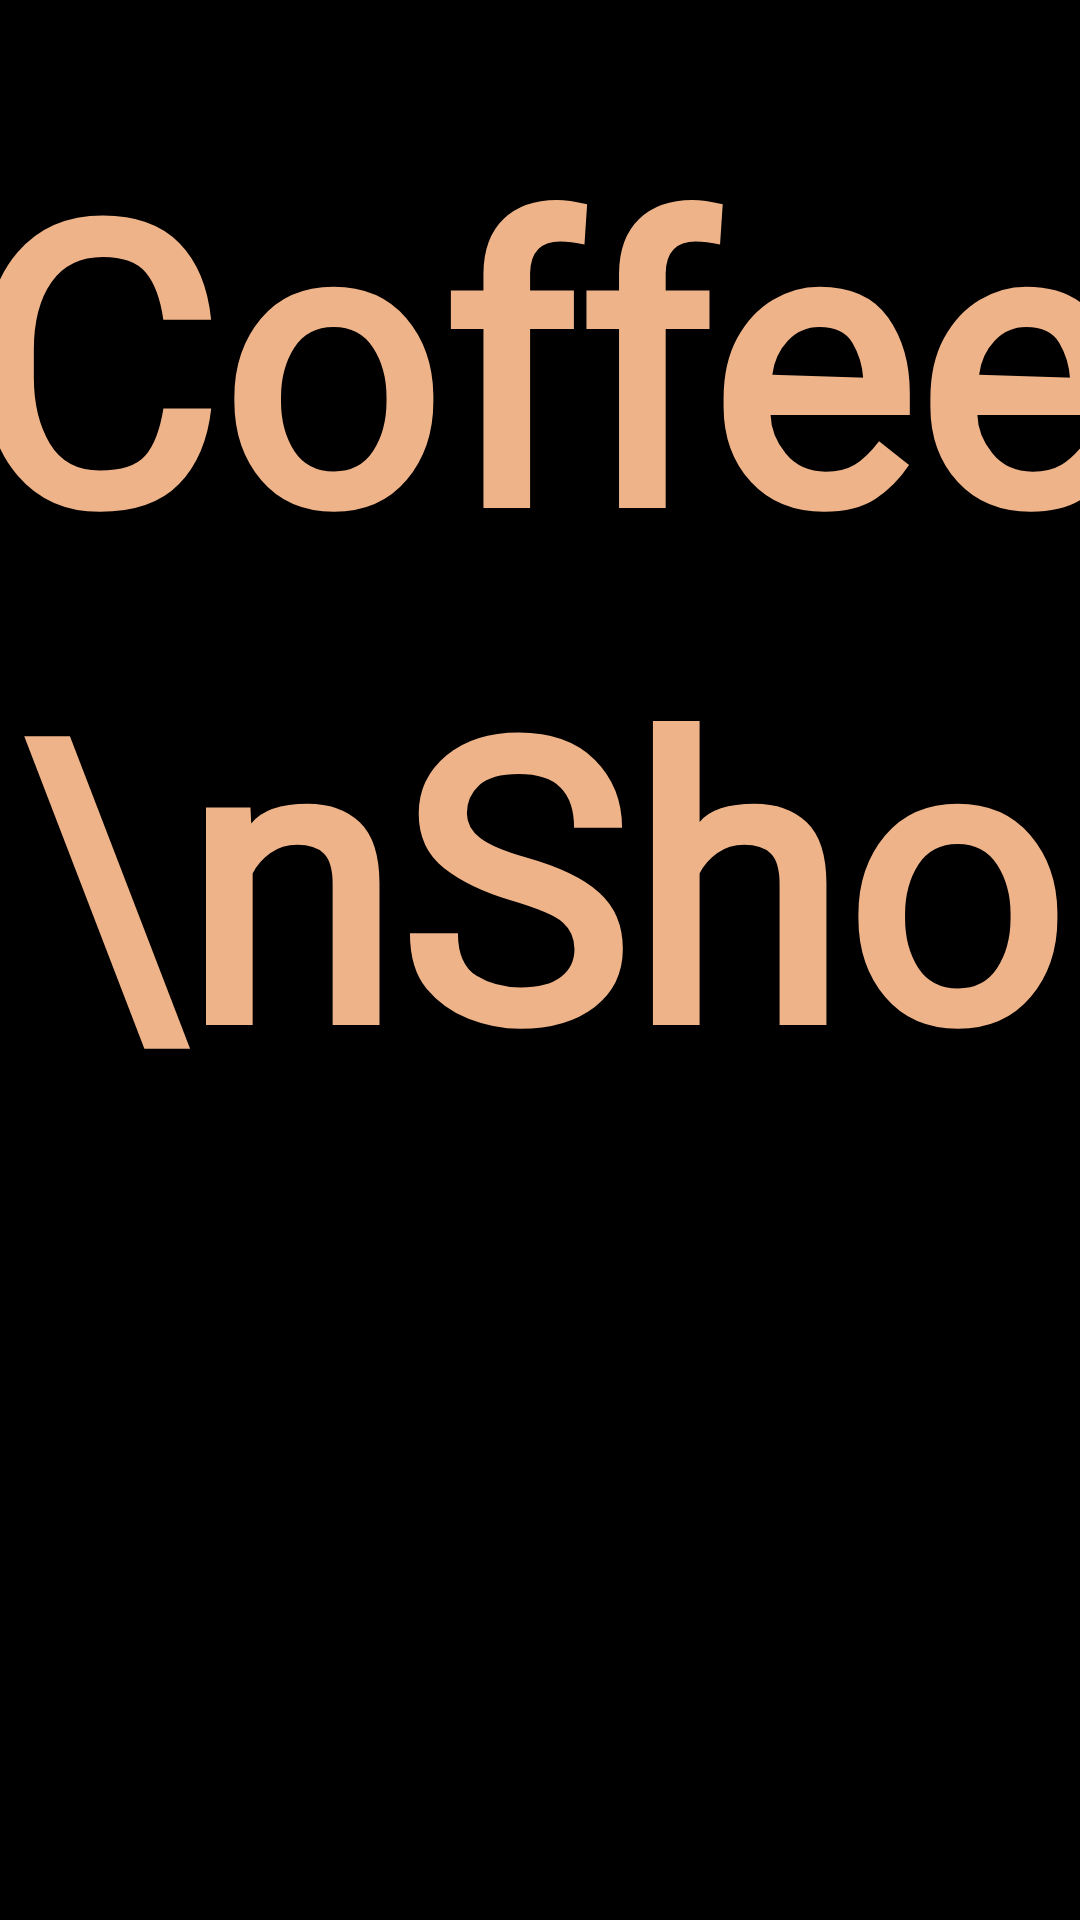

Layout XML and referenced resources for this Android screen:
<!-- AndroidManifest.xml: application theme Theme.CoffeeOnlineShop -->
<!-- res/layout/activity_splash.xml -->
<?xml version="1.0" encoding="utf-8"?>
<androidx.constraintlayout.widget.ConstraintLayout xmlns:android="http://schemas.android.com/apk/res/android"
    xmlns:app="http://schemas.android.com/apk/res-auto"
    xmlns:tools="http://schemas.android.com/tools"
    android:id="@+id/main"
    android:background="@color/black"
    android:layout_width="match_parent"
    android:layout_height="match_parent"
    tools:context=".activities.SplashActivity">

    <ImageView
        android:id="@+id/imageView"
        android:layout_width="2700dp"
        android:layout_height="2265dp"
        app:layout_constraintBottom_toBottomOf="parent"
        app:layout_constraintEnd_toEndOf="parent"
        app:layout_constraintStart_toStartOf="parent"
        app:srcCompat="@drawable/splash_pic" />

    <TextView
        android:id="@+id/textView"
        android:layout_width="409dp"
        android:layout_height="358dp"
        android:layout_marginTop="32dp"
        android:text="Coffee \nShop"
        android:textColor="@color/lightBrown"
        android:textStyle="bold"
        android:textSize="130sp"
        android:fontFamily="@font/stash"
        android:textAlignment="center"
        android:lineSpacingExtra="20dp"
        app:layout_constraintEnd_toEndOf="parent"
        app:layout_constraintStart_toStartOf="parent"
        app:layout_constraintTop_toTopOf="parent" />

    <ImageView
        android:id="@+id/StartBtn"
        android:layout_width="150dp"
        android:layout_height="121dp"
        app:layout_constraintEnd_toEndOf="@+id/textView"
        app:layout_constraintTop_toBottomOf="@+id/textView"
        app:srcCompat="@drawable/start_btn" />
</androidx.constraintlayout.widget.ConstraintLayout>
<!-- resources referenced by this layout -->
<resources>
  <color name="black">#FF000000</color>
  <color name="lightBrown">#eeb388</color>
  <style name="Theme.CoffeeOnlineShop" parent="Base.Theme.CoffeeOnlineShop" />
  <style name="Base.Theme.CoffeeOnlineShop" parent="Theme.Material3.DayNight.NoActionBar">
          
      </style>
</resources>
